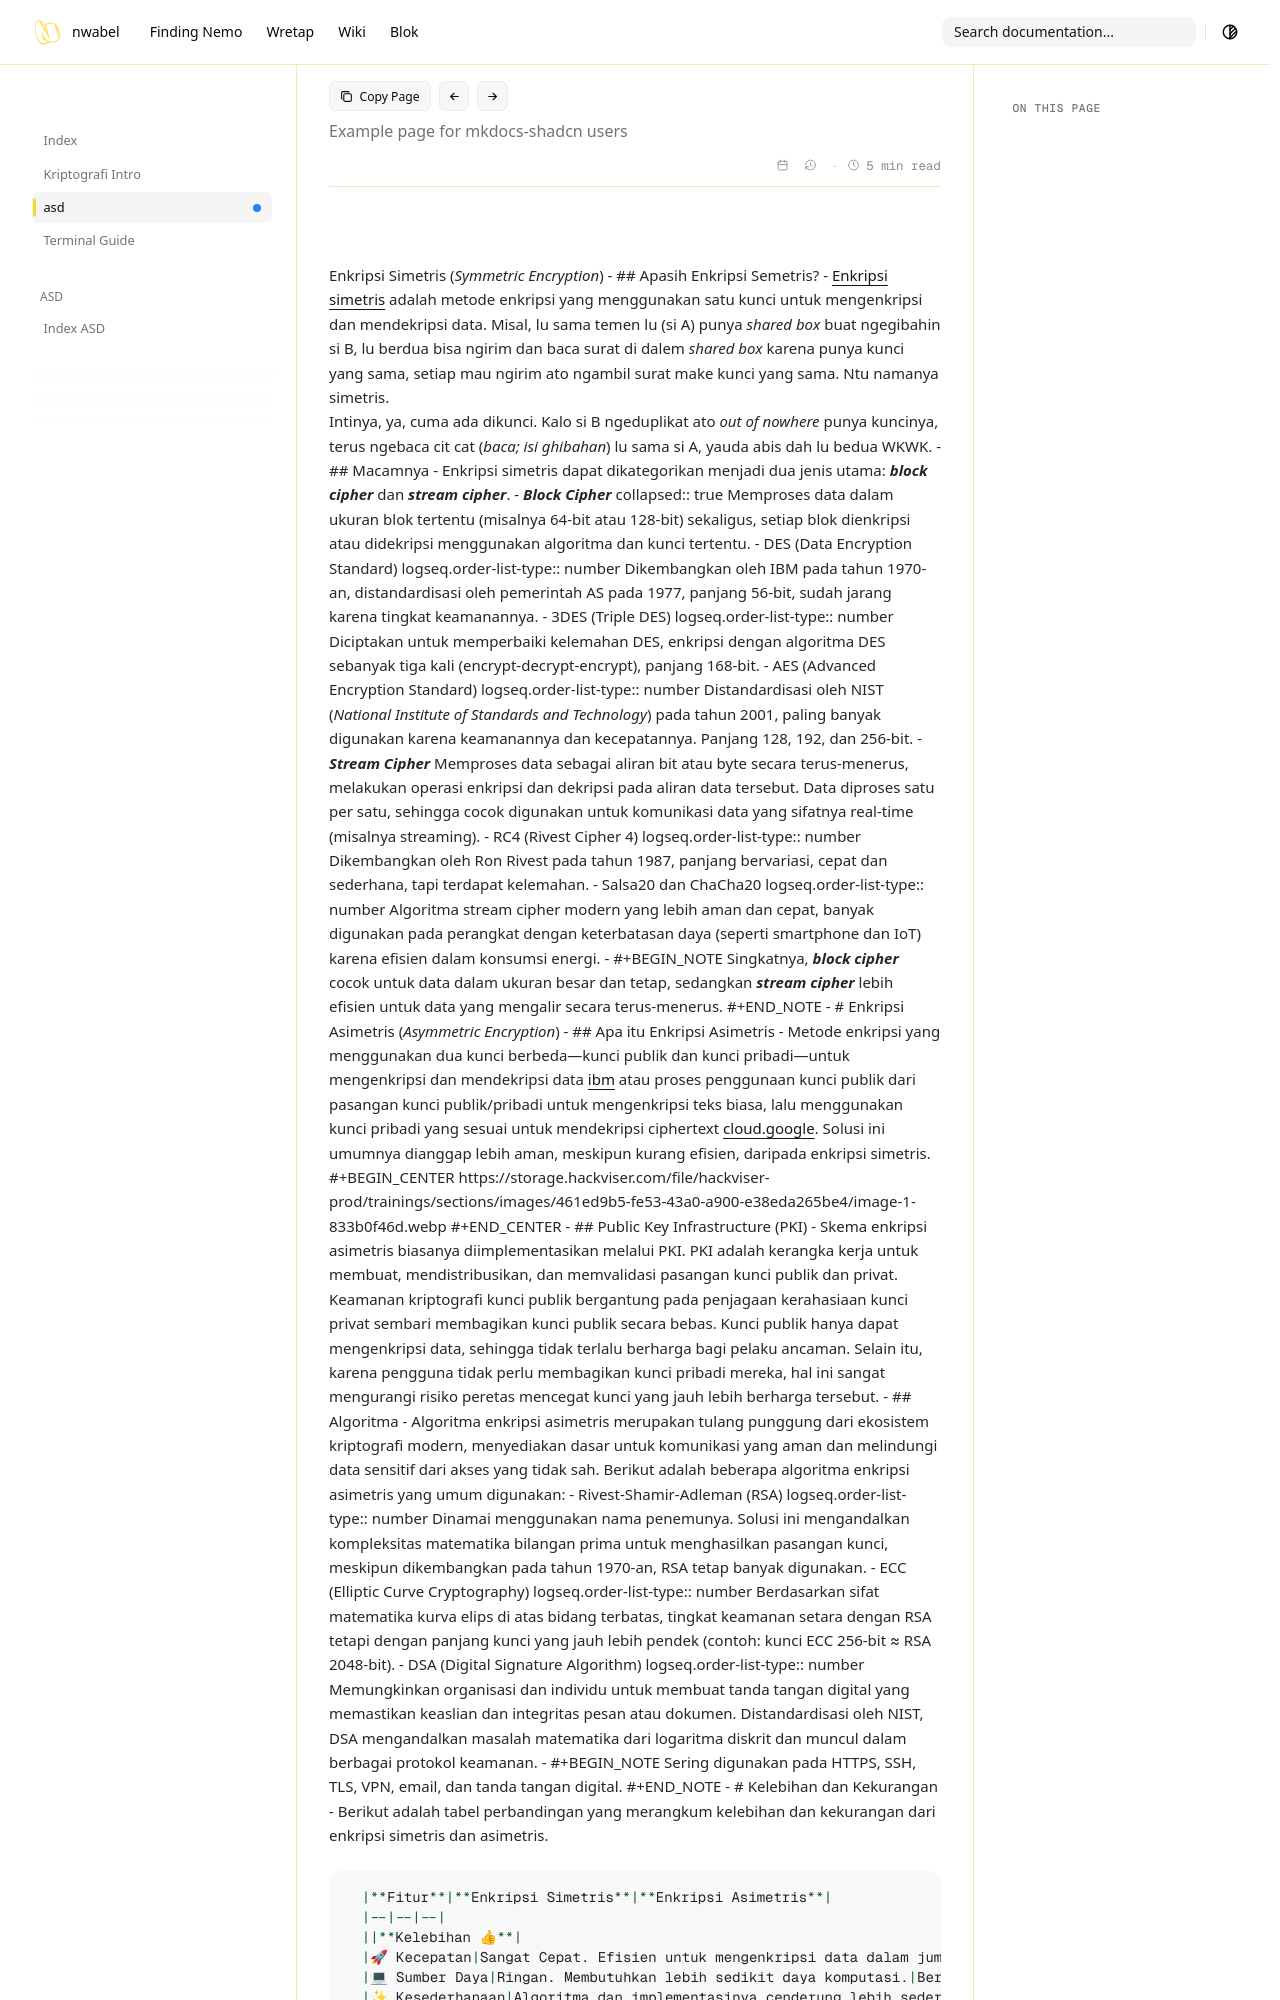

repository: nwabel/nwabel.github.io · page: wiki/Kriptografi___Enkripsi Simetris dan Asimetris/index.html · generator: mkdocs

title: Demo page
sidebar_title: asd
summary: Example page for mkdocs-shadcn users
new: true

# Kriptografi—Enkripsi Simetris dan Asimetris

 Enkripsi Simetris (*Symmetric Encryption*)
	- ## Apasih Enkripsi Semetris?
		- [Enkripsi simetris](https://www.ibm.com/id-id/think/topics/symmetric-encryption) adalah metode enkripsi yang menggunakan satu kunci untuk mengenkripsi dan mendekripsi data. Misal, lu sama temen lu (si A) punya *shared box* buat ngegibahin si B, lu berdua bisa ngirim dan baca surat di dalem *shared box* karena punya kunci yang sama, setiap mau ngirim ato ngambil surat make kunci yang sama. Ntu namanya simetris.
		  ![](https://storage.hackviser.com/file/hackviser-prod/trainings/sections/images/44f9fa37-a404-4249-a329-7ca1d76344b6/image-a76705e52.webp)
		  Intinya, ya, cuma ada dikunci. Kalo si B ngeduplikat ato *out of nowhere* punya kuncinya, terus ngebaca cit cat (*baca; isi ghibahan*) lu sama si A, yauda abis dah lu bedua WKWK.
	- ## Macamnya
		- Enkripsi simetris dapat dikategorikan menjadi dua jenis utama: ***block cipher*** dan ***stream cipher***.
			- ***Block Cipher***
			  collapsed:: true
			  Memproses data dalam ukuran blok tertentu (misalnya 64-bit atau 128-bit) sekaligus, setiap blok dienkripsi atau didekripsi menggunakan algoritma dan kunci tertentu.
				- DES (Data Encryption Standard)
				  logseq.order-list-type:: number
				  Dikembangkan oleh IBM pada tahun 1970-an, distandardisasi oleh pemerintah AS pada 1977, panjang 56-bit, sudah jarang karena tingkat keamanannya.
				- 3DES (Triple DES)
				  logseq.order-list-type:: number
				  Diciptakan untuk memperbaiki kelemahan DES, enkripsi dengan algoritma DES sebanyak tiga kali (encrypt-decrypt-encrypt), panjang 168-bit.
				- AES (Advanced Encryption Standard)
				  logseq.order-list-type:: number
				  Distandardisasi oleh NIST (*National Institute of Standards and Technology*) pada tahun 2001, paling banyak digunakan karena keamanannya dan kecepatannya. Panjang 128, 192, dan 256-bit.
			- ***Stream Cipher***
			  Memproses data sebagai aliran bit atau byte secara terus-menerus, melakukan operasi enkripsi dan dekripsi pada aliran data tersebut. Data diproses satu per satu, sehingga cocok digunakan untuk komunikasi data yang sifatnya real-time (misalnya streaming).
				- RC4 (Rivest Cipher 4)
				  logseq.order-list-type:: number
				  Dikembangkan oleh Ron Rivest pada tahun 1987, panjang bervariasi, cepat dan sederhana, tapi terdapat kelemahan.
				- Salsa20 dan ChaCha20
				  logseq.order-list-type:: number
				  Algoritma stream cipher modern yang lebih aman dan cepat, banyak digunakan pada perangkat dengan keterbatasan daya (seperti smartphone dan IoT) karena efisien dalam konsumsi energi.
		- #+BEGIN_NOTE
		  Singkatnya, ***block cipher*** cocok untuk data dalam ukuran besar dan tetap, sedangkan ***stream cipher*** lebih efisien untuk data yang mengalir secara terus-menerus.
		  #+END_NOTE
- # Enkripsi Asimetris (*Asymmetric Encryption*)
	- ## Apa itu Enkripsi Asimetris
		- Metode enkripsi yang menggunakan dua kunci berbeda—kunci publik dan kunci pribadi—untuk mengenkripsi dan mendekripsi data [ibm](https://www.ibm.com/id-id/think/topics/asymmetric-encryption) atau proses penggunaan kunci publik dari pasangan kunci publik/pribadi untuk mengenkripsi teks biasa, lalu menggunakan kunci pribadi yang sesuai untuk mendekripsi ciphertext [cloud.google](https://cloud.google.com/kms/docs/asymmetric-encryption?hl=id). Solusi ini umumnya dianggap lebih aman, meskipun kurang efisien, daripada enkripsi simetris.
		  #+BEGIN_CENTER
		  https://storage.hackviser.com/file/hackviser-prod/trainings/sections/images/461ed9b5-fe53-43a0-a900-e38eda265be4/image-1-833b0f46d.webp
		  #+END_CENTER
	- ## Public Key Infrastructure (PKI)
		- Skema enkripsi asimetris biasanya diimplementasikan melalui PKI. PKI adalah kerangka kerja untuk membuat, mendistribusikan, dan memvalidasi pasangan kunci publik dan privat. Keamanan kriptografi kunci publik bergantung pada penjagaan kerahasiaan kunci privat sembari membagikan kunci publik secara bebas. Kunci publik hanya dapat mengenkripsi data, sehingga tidak terlalu berharga bagi pelaku ancaman. Selain itu, karena pengguna tidak perlu membagikan kunci pribadi mereka, hal ini sangat mengurangi risiko peretas mencegat kunci yang jauh lebih berharga tersebut.
	- ## Algoritma
		- Algoritma enkripsi asimetris merupakan tulang punggung dari ekosistem kriptografi modern, menyediakan dasar untuk komunikasi yang aman dan melindungi data sensitif dari akses yang tidak sah. Berikut adalah beberapa algoritma enkripsi asimetris yang umum digunakan:
			- Rivest-Shamir-Adleman (RSA)
			  logseq.order-list-type:: number
			  Dinamai menggunakan nama penemunya. Solusi ini mengandalkan kompleksitas matematika bilangan prima untuk menghasilkan pasangan kunci, meskipun dikembangkan pada tahun 1970-an, RSA tetap banyak digunakan.
			- ECC (Elliptic Curve Cryptography)
			  logseq.order-list-type:: number
			  Berdasarkan sifat matematika kurva elips di atas bidang terbatas, tingkat keamanan setara dengan RSA tetapi dengan panjang kunci yang jauh lebih pendek (contoh: kunci ECC 256-bit ≈ RSA 2048-bit).
			- DSA (Digital Signature Algorithm)
			  logseq.order-list-type:: number
			  Memungkinkan organisasi dan individu untuk membuat tanda tangan digital yang memastikan keaslian dan integritas pesan atau dokumen. Distandardisasi oleh NIST, DSA mengandalkan masalah matematika dari logaritma diskrit dan muncul dalam berbagai protokol keamanan.
		- #+BEGIN_NOTE
		  Sering digunakan pada HTTPS, SSH, TLS, VPN, email, dan tanda tangan digital.
		  #+END_NOTE
- # Kelebihan dan Kekurangan
	- Berikut adalah tabel perbandingan yang merangkum kelebihan dan kekurangan dari enkripsi simetris dan asimetris.
	  
	  |**Fitur**|**Enkripsi Simetris**|**Enkripsi Asimetris**|
	  |--|--|--|
	  ||**Kelebihan 👍**|
	  |🚀 Kecepatan|Sangat Cepat. Efisien untuk mengenkripsi data dalam jumlah besar.|Lambat. Proses komputasiny
